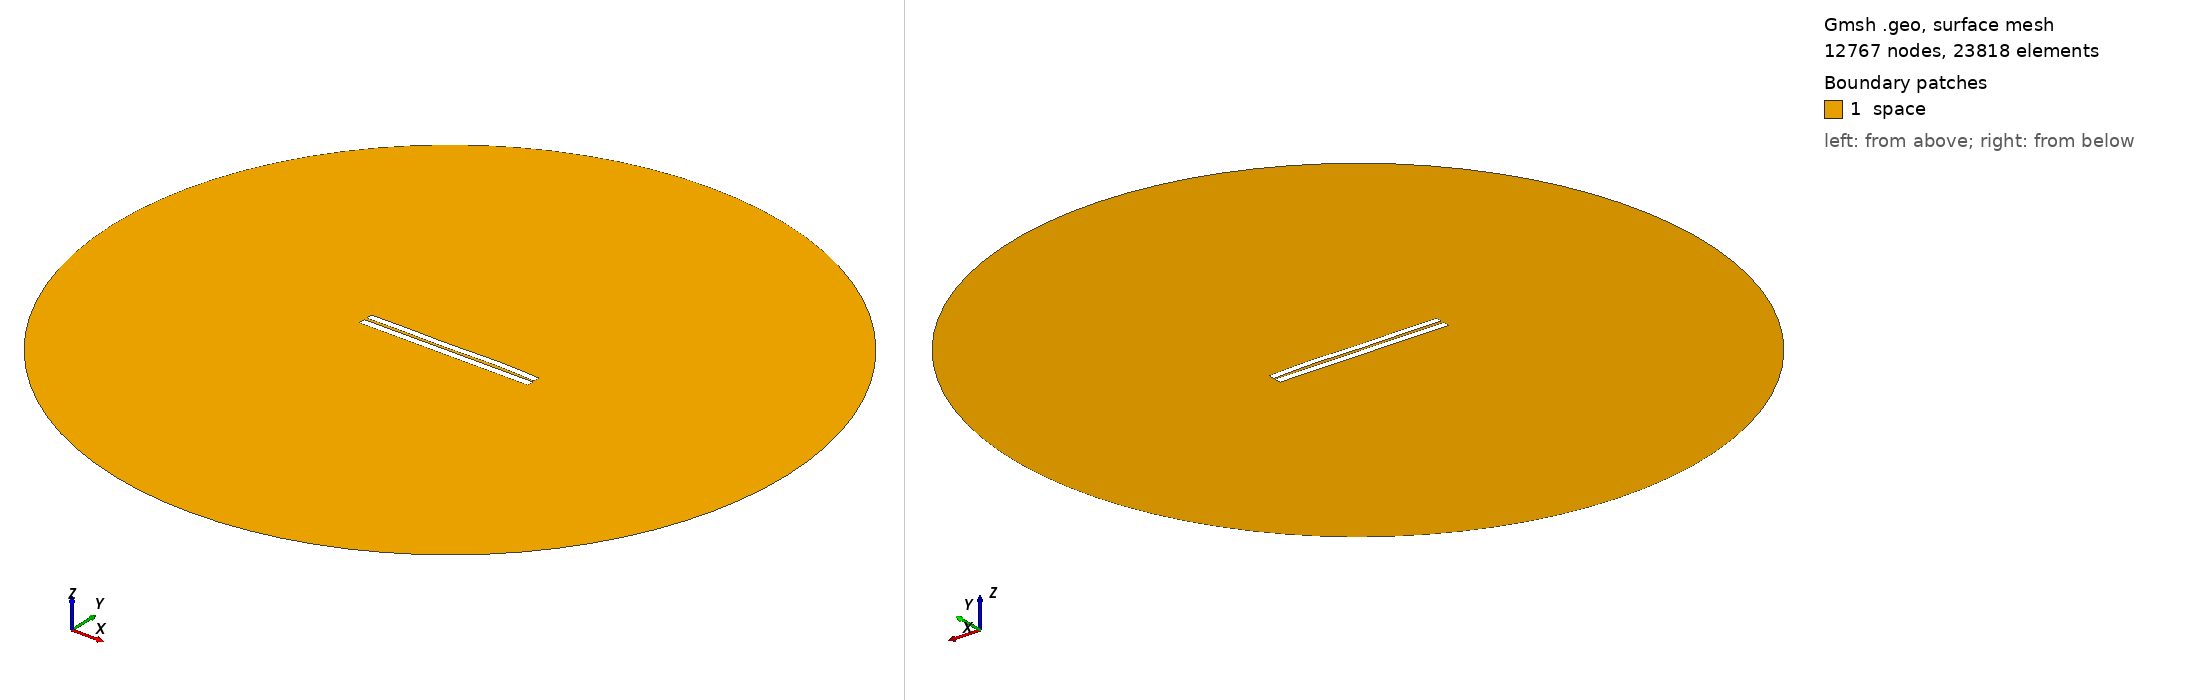

Gmsh geometry script, surface-meshed: 12767 nodes, 23818 surface elements. Boundary patches (legend numbers): 1 space. Left view from above one corner, right view from below the opposite corner. Legend entries are the model's physical surfaces. The drawing asked Gmsh for element sizes between 1% and 20% of the model's largest extent; the script's own settings can give other sizes.

=== 3330.geo (drawn) ===
//---------------------------------------
// Geometry kernel
//---------------------------------------

SetFactory("OpenCASCADE");



//---------------------------------------
// Parameters of the geometry
//---------------------------------------

// Overetch of the upper plate
overetch = 0.125;

// Distance between the plates
distance = 1.5;

// Discretization over the x axis (for the deformation)
nx = 50; 

// Length of the plate
L = 100 - overetch; 

// Number of modes
n = 4; 

// 1st mode coefficient
coeff(1) = -0.075;
beta(1) = 0.596864 * 3.1415926535 / L;

// 2nd mode coefficient
coeff(2) = 0.07499999999999998;
beta(2) = 1.49418 * 3.1415926535 / L;

// 3rd mode coefficient
coeff(3) = -0.15;
beta(3) = 2.50025 * 3.1415926535 / L;

// 4th mode coefficient
coeff(4) = 0.15;
beta(4) = 3.49999 * 3.1415926535 / L;



//---------------------------------------
// Upper plate (deformed rectangle)
//---------------------------------------

// Coordiantes of the upper plate
xmin = -50;
xmax = 50 - overetch;

// Height of the upper plate
yheight = 4 - 2 * overetch;

// Indexes of the points
UpperID[] = {};
LowerID[] = {};
LeftID[] = {};
RightID[] = {};

// Point index
p = 1;

// Horizontal edges
For i In {1:nx}
    x = xmin + (i-1)*(xmax - xmin)/(nx-1);

    y_bottom = distance / 2 + overetch;
    For j In {1:n}
        C = (Cosh(beta(j)*L) + Cos(beta(j)*L)) / (Sinh(beta(j)*L) + Sin(beta(j)*L));
        y_bottom  = y_bottom + coeff(j) * (Cosh(beta(j)*(x+50)) - Cos(beta(j)*(x+50)) - C * (Sinh(beta(j)*(x+50)) - Sin(beta(j)*(x+50))));
    EndFor

    y_top = y_bottom + yheight;

    Point(p) = {x, y_top, 0, 1.0};
    UpperID[i] = p;
    p = p + 1;

    Point(p) = {x, y_bottom, 0, 1.0};
    LowerID[i] = p;
    p = p + 1;
EndFor

// Create point lists
UpperPts[] = {}; LowerPts[] = {};
For i In {1:nx}
  UpperPts[] += {UpperID[i]};
  LowerPts[] += {LowerID[i]};
EndFor

// Build splines
Spline(1) = {UpperPts[]};
Spline(2) = {LowerPts[]};
Line(3) = {LowerPts[nx-1], UpperPts[nx-1]};
Line(4) = {LowerPts[0], UpperPts[0]};

// Build the plane surface
Curve Loop(1) = {2, 3, -1, -4};
Plane Surface(1) = {1};



//---------------------------------------
// Lower plate (rectangle)
//---------------------------------------

// Vertices
Point(1001) = {-50, -1, 0, 1.0};
Point(1002) = { 50, -1, 0, 1.0};
Point(1003) = { 50,  -5, 0, 1.0};
Point(1004) = {-50,  -5, 0, 1.0};

// Edges
Line(5) = {1001, 1002};
Line(6) = {1002, 1003};
Line(7) = {1003, 1004};
Line(8) = {1004, 1001};

// Plane surface
Line Loop(2) = {5, 6, 7, 8};
Plane Surface(2) = {2}; 



//---------------------------------------
// Outer (fictious) boundary
//---------------------------------------

// Points
Point(1005) = {0, 0, 0};       // Center
Point(1006) = {200, 0, 0};     // Start point
Point(1007) = {0, 200, 0};     // 90 degrees
Point(1008) = {-200, 0, 0};    // 180 degrees
Point(1009) = {0, -200, 0};    // 270 degrees

// Circle arcs (each needs start, center, end)
Circle(9) = {1006, 1005, 1007};
Circle(10) = {1007, 1005, 1008};
Circle(11) = {1008, 1005, 1009};
Circle(12) = {1009, 1005, 1006};

// Plane surface for the entire domain
Curve Loop(3) = {9, 10, 11, 12};
Surface(3) = {3};

// Subtract the plates from the whole domain to obtain the actual domain where we want to solve the equations
BooleanDifference{ Surface{3}; Delete; }{ Surface{1}; Surface{2}; Delete; }




//---------------------------------------
// Transfinite Lines/Curves
//---------------------------------------

// Set the number of points on the boundaries
r = 7;

// Plates
Transfinite Curve {1, 2} = 50*r Using Progression 1;
Transfinite Curve {3, 4} = 2*r Using Progression 1;
Transfinite Line {5, 7} = 50*r Using Progression 1;
Transfinite Line {6, 8} = 2*r Using Progression 1;

// Outer boundary
Transfinite Line {9, 10, 11, 12} = 20 Using Progression 1;



//---------------------------------------
// Physical groups
//---------------------------------------                

// Physical curves (boundaries)
Physical Line("force_segment", 10) = {2};
Physical Line("upper_plate", 11) = {1, 3, 4};
Physical Line("lower_plate", 12) = {5, 6, 7, 8};
Physical Line("boundary", 20) = {9, 10, 11, 12};

// Physical Surfaces
Physical Surface("space", 30) = {3};



//---------------------------------------
// 6. Generate the Mesh
//---------------------------------------

// 2D mesh generation
Mesh 2;
